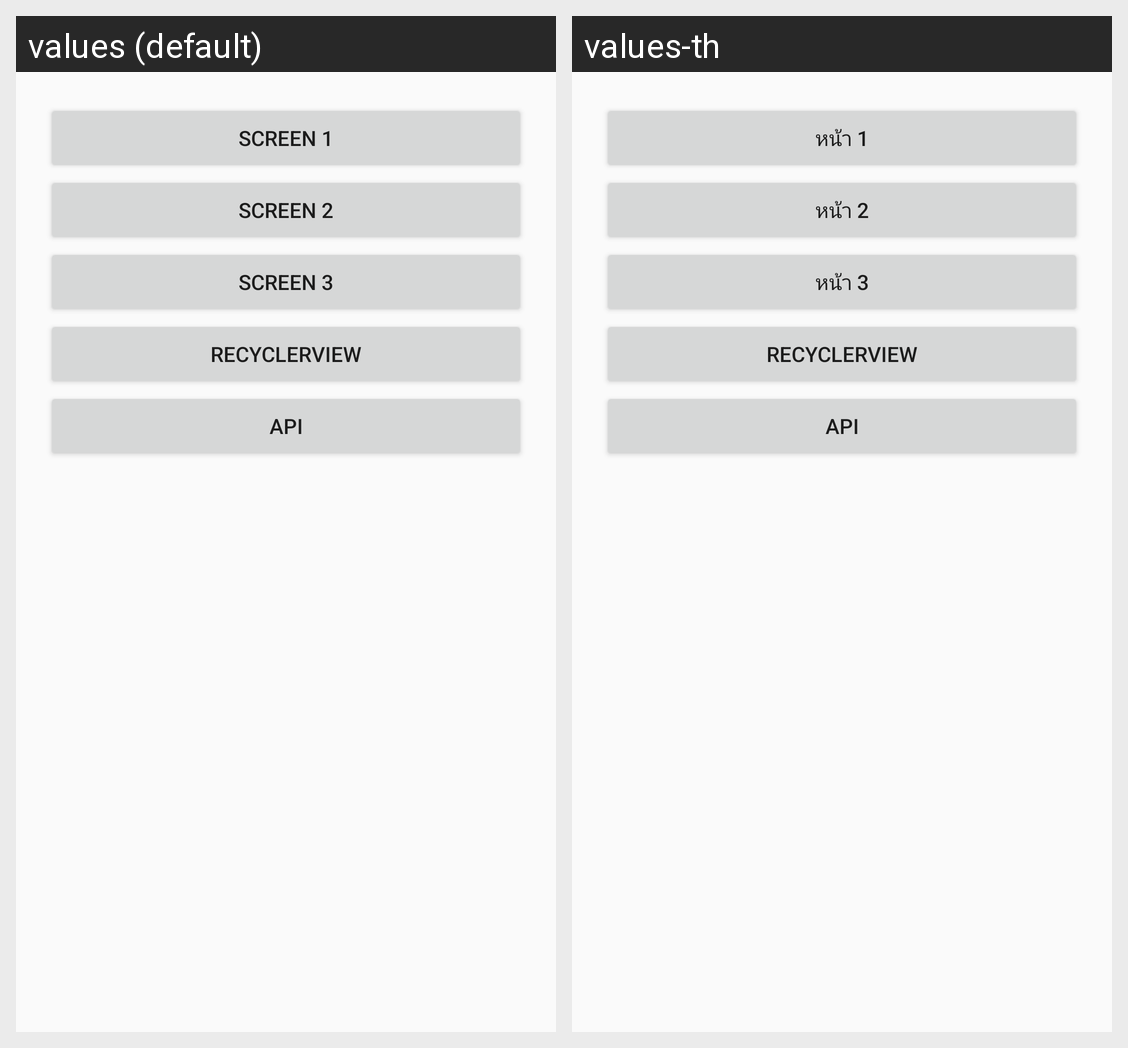

Locale-by-locale string values for the Android screen shown in this grid:
Android screen res/layout/activity_main.xml rendered under 2 locales, left to right: values (default), values-th. Device: Nexus 5 (rendered at 1080×1920; each locale shown at half size, 540×960, under a caption strip naming it); theme AppTheme.
Strings drawn on this screen, with the default value and each locale's value (text and hints the layout hard-codes, and strings that could not be matched under every locale, appear in the picture but are not listed):

screen1
  values: Screen 1
  values-th: หน้า 1

screen2
  values: Screen 2
  values-th: หน้า 2

screen3
  values: Screen 3
  values-th: หน้า 3
